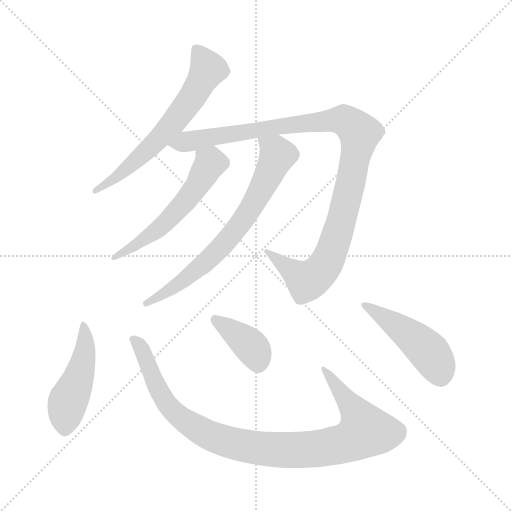
t = 0.00 s
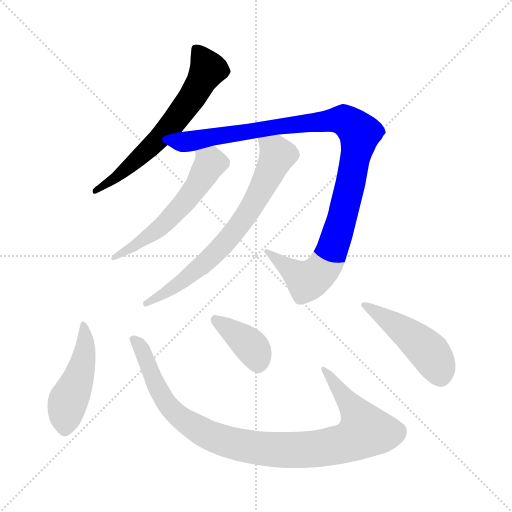
t = 1.36 s
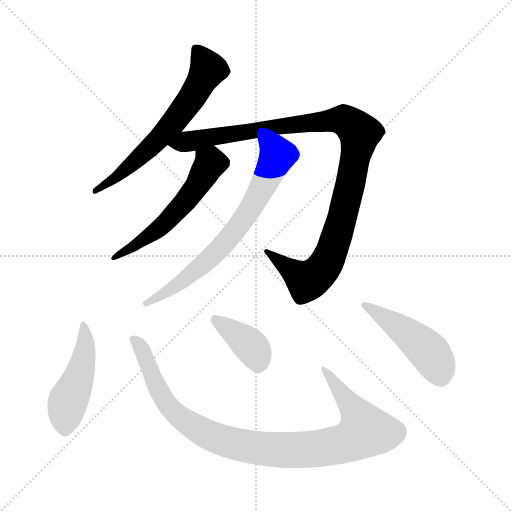
t = 2.71 s
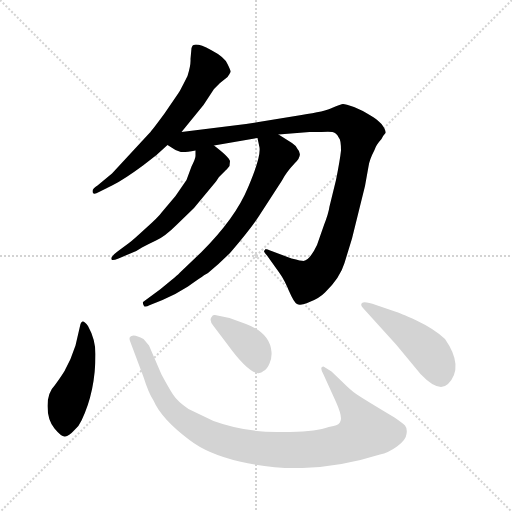
t = 4.07 s
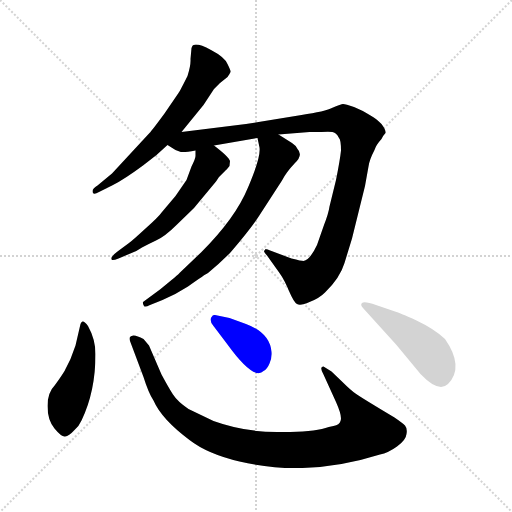
t = 5.42 s
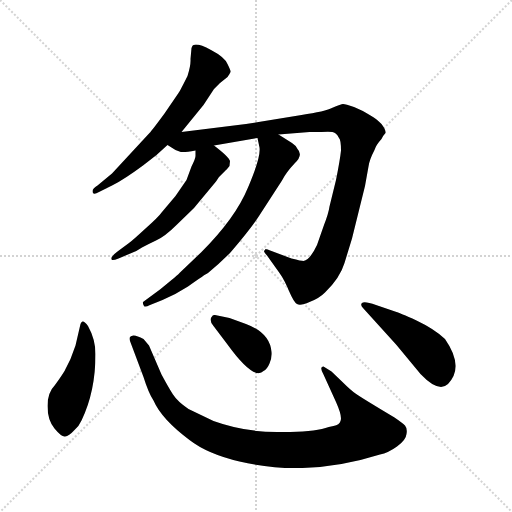
t = 6.78 s

The animated SVG that drew these frames (rendered in a browser with its animation timeline set to each time). Animation: 8 CSS @keyframes rules; one cycle of 6.78 s.

<svg version="1.1" viewBox="0 0 1024 1024" xmlns="http://www.w3.org/2000/svg">
  <g stroke="lightgray" stroke-dasharray="1,1" stroke-width="1" transform="scale(4, 4)">
    <line x1="0" y1="0" x2="256" y2="256"></line>
    <line x1="256" y1="0" x2="0" y2="256"></line>
    <line x1="128" y1="0" x2="128" y2="256"></line>
    <line x1="0" y1="128" x2="256" y2="128"></line>
  </g>
<g transform="scale(1, -1) translate(0, -848)">
   <style type="text/css">
    @keyframes keyframes0 {
      from {
       stroke: blue;
       stroke-dashoffset: 636;
       stroke-width: 128;
       }
       67% {
       animation-timing-function: step-end;
       stroke: blue;
       stroke-dashoffset: 0;
       stroke-width: 128;
       }
       to {
       stroke: black;
       stroke-width: 1024;
       }
       }
       #make-me-a-hanzi-animation-0 {
         animation: keyframes0 0.767578s both;
         animation-delay: 0.000000s;
         animation-timing-function: linear;
       }
    @keyframes keyframes1 {
      from {
       stroke: blue;
       stroke-dashoffset: 1066;
       stroke-width: 128;
       }
       78% {
       animation-timing-function: step-end;
       stroke: blue;
       stroke-dashoffset: 0;
       stroke-width: 128;
       }
       to {
       stroke: black;
       stroke-width: 1024;
       }
       }
       #make-me-a-hanzi-animation-1 {
         animation: keyframes1 1.117513s both;
         animation-delay: 0.767578s;
         animation-timing-function: linear;
       }
    @keyframes keyframes2 {
      from {
       stroke: blue;
       stroke-dashoffset: 557;
       stroke-width: 128;
       }
       64% {
       animation-timing-function: step-end;
       stroke: blue;
       stroke-dashoffset: 0;
       stroke-width: 128;
       }
       to {
       stroke: black;
       stroke-width: 1024;
       }
       }
       #make-me-a-hanzi-animation-2 {
         animation: keyframes2 0.703288s both;
         animation-delay: 1.885091s;
         animation-timing-function: linear;
       }
    @keyframes keyframes3 {
      from {
       stroke: blue;
       stroke-dashoffset: 705;
       stroke-width: 128;
       }
       70% {
       animation-timing-function: step-end;
       stroke: blue;
       stroke-dashoffset: 0;
       stroke-width: 128;
       }
       to {
       stroke: black;
       stroke-width: 1024;
       }
       }
       #make-me-a-hanzi-animation-3 {
         animation: keyframes3 0.823730s both;
         animation-delay: 2.588379s;
         animation-timing-function: linear;
       }
    @keyframes keyframes4 {
      from {
       stroke: blue;
       stroke-dashoffset: 473;
       stroke-width: 128;
       }
       61% {
       animation-timing-function: step-end;
       stroke: blue;
       stroke-dashoffset: 0;
       stroke-width: 128;
       }
       to {
       stroke: black;
       stroke-width: 1024;
       }
       }
       #make-me-a-hanzi-animation-4 {
         animation: keyframes4 0.634928s both;
         animation-delay: 3.412109s;
         animation-timing-function: linear;
       }
    @keyframes keyframes5 {
      from {
       stroke: blue;
       stroke-dashoffset: 981;
       stroke-width: 128;
       }
       76% {
       animation-timing-function: step-end;
       stroke: blue;
       stroke-dashoffset: 0;
       stroke-width: 128;
       }
       to {
       stroke: black;
       stroke-width: 1024;
       }
       }
       #make-me-a-hanzi-animation-5 {
         animation: keyframes5 1.048340s both;
         animation-delay: 4.047038s;
         animation-timing-function: linear;
       }
    @keyframes keyframes6 {
      from {
       stroke: blue;
       stroke-dashoffset: 386;
       stroke-width: 128;
       }
       56% {
       animation-timing-function: step-end;
       stroke: blue;
       stroke-dashoffset: 0;
       stroke-width: 128;
       }
       to {
       stroke: black;
       stroke-width: 1024;
       }
       }
       #make-me-a-hanzi-animation-6 {
         animation: keyframes6 0.564128s both;
         animation-delay: 5.095378s;
         animation-timing-function: linear;
       }
    @keyframes keyframes7 {
      from {
       stroke: blue;
       stroke-dashoffset: 471;
       stroke-width: 128;
       }
       61% {
       animation-timing-function: step-end;
       stroke: blue;
       stroke-dashoffset: 0;
       stroke-width: 128;
       }
       to {
       stroke: black;
       stroke-width: 1024;
       }
       }
       #make-me-a-hanzi-animation-7 {
         animation: keyframes7 0.633301s both;
         animation-delay: 5.659505s;
         animation-timing-function: linear;
       }
</style>
<path d="M 363.0 584.0 L 407.0 638.0 L 428.0 670.0 L 440.0 682.0 L 455.0 694.0 Q 460.0 701.0 461.0 704.0 Q 462.0 706.0 455.0 720.0 Q 449.0 734.0 422.0 748.0 Q 396.0 762.0 387.0 758.0 Q 385.0 758.0 383.0 752.0 L 381.0 730.0 Q 382.0 718.0 375.0 696.0 Q 360.0 666.0 357.0 662.0 L 329.0 621.0 Q 304.0 587.0 299.0 582.0 L 224.0 501.0 L 195.0 477.0 Q 185.0 471.0 185.0 466.0 Q 185.0 456.0 198.0 464.0 L 226.0 478.0 Q 248.0 489.0 286.0 517.0 L 313.0 538.0 L 335.0 558.0 L 363.0 584.0 Z" fill="lightgray"></path> 
<path d="M 428.0 557.0 L 515.0 572.0 L 557.0 579.0 L 619.0 584.0 L 643.0 584.0 Q 665.0 586.0 670.0 582.0 Q 676.0 578.0 678.0 572.0 Q 682.0 568.0 682.0 547.0 Q 680.0 528.0 672.0 488.0 L 659.0 435.0 Q 657.0 421.0 648.0 398.0 L 634.0 358.0 Q 620.0 328.0 607.0 326.0 Q 603.0 326.0 583.0 331.0 L 543.0 346.0 Q 534.0 350.0 531.0 350.0 Q 531.0 349.0 528.0 346.0 Q 528.0 344.0 534.0 337.0 L 559.0 302.0 Q 569.0 288.0 578.0 266.0 Q 588.0 243.0 594.0 240.0 Q 601.0 236.0 619.0 244.0 Q 638.0 251.0 650.0 263.0 Q 680.0 292.0 689.0 322.0 L 704.0 371.0 L 730.0 476.0 L 737.0 515.0 Q 739.0 529.0 749.0 548.0 Q 752.0 558.0 763.0 570.0 Q 767.0 578.0 771.0 582.0 Q 772.0 588.0 763.0 600.0 Q 753.0 610.0 746.0 614.0 L 736.0 620.0 Q 725.0 627.0 708.0 634.0 Q 691.0 640.0 686.0 640.0 Q 682.0 640.0 666.0 633.0 Q 650.0 625.0 603.0 618.0 L 492.0 600.0 L 363.0 584.0 C 333.0 580.0 309.0 572.0 335.0 558.0 L 351.0 548.0 L 359.0 545.0 Q 364.0 542.0 391.0 547.0 L 428.0 557.0 Z" fill="lightgray"></path> 
<path d="M 459.0 516.0 L 460.0 526.0 Q 458.0 534.0 428.0 557.0 C 404.0 576.0 391.0 577.0 391.0 547.0 L 391.0 536.0 Q 391.0 531.0 383.0 515.0 L 373.0 488.0 L 351.0 456.0 L 324.0 424.0 Q 317.0 414.0 291.0 391.0 Q 265.0 367.0 258.0 362.0 L 235.0 345.0 Q 219.0 333.0 224.0 328.0 Q 227.0 327.0 237.0 331.0 L 263.0 342.0 Q 274.0 346.0 284.0 353.0 Q 295.0 359.0 312.0 367.0 Q 330.0 375.0 354.0 399.0 L 388.0 432.0 L 432.0 485.0 L 438.0 494.0 L 452.0 508.0 Q 452.0 507.0 459.0 516.0 Z" fill="lightgray"></path> 
<path d="M 515.0 572.0 L 519.0 553.0 Q 522.0 534.0 496.0 473.0 Q 471.0 412.0 403.0 344.0 L 359.0 302.0 Q 358.0 300.0 320.0 269.0 L 286.0 244.0 Q 285.0 241.0 288.0 236.0 Q 290.0 233.0 300.0 238.0 L 325.0 248.0 Q 353.0 260.0 376.0 275.0 Q 411.0 300.0 416.0 302.0 Q 438.0 320.0 460.0 342.0 Q 502.0 391.0 518.0 416.0 L 564.0 487.0 Q 572.0 503.0 589.0 521.0 Q 607.0 538.0 595.0 550.0 Q 592.0 557.0 584.0 562.0 L 557.0 579.0 C 532.0 595.0 509.0 601.0 515.0 572.0 Z" fill="lightgray"></path> 
<path d="M 176.0 196.0 Q 169.0 206.0 165.0 205.0 Q 162.0 204.0 161.0 200.0 L 151.0 157.0 L 141.0 130.0 L 132.0 112.0 Q 129.0 104.0 110.0 78.0 Q 95.0 63.0 95.0 36.0 Q 95.0 8.0 109.0 -9.0 Q 123.0 -26.0 130.0 -25.0 Q 138.0 -24.0 148.0 -13.0 Q 159.0 -3.0 163.0 7.0 Q 191.0 65.0 191.0 140.0 Q 191.0 169.0 176.0 196.0 Z" fill="lightgray"></path> 
<path d="M 427.0 6.0 L 377.0 30.0 Q 355.0 45.0 346.0 59.0 Q 337.0 73.0 323.0 99.0 L 298.0 157.0 L 287.0 170.0 Q 266.0 182.0 260.0 174.0 Q 258.0 172.0 260.0 166.0 L 287.0 94.0 Q 297.0 62.0 307.0 47.0 Q 323.0 10.0 379.0 -32.0 Q 415.0 -60.0 479.0 -75.0 Q 543.0 -90.0 605.0 -88.0 Q 681.0 -86.0 760.0 -61.0 Q 776.0 -58.0 794.0 -45.0 Q 812.0 -32.0 813.0 -20.0 Q 815.0 -9.0 810.0 -3.0 Q 805.0 2.0 789.0 13.0 Q 722.0 53.0 711.0 61.0 Q 701.0 68.0 687.0 82.0 L 663.0 105.0 L 647.0 115.0 Q 638.0 115.0 647.0 99.0 L 672.0 44.0 Q 685.0 15.0 681.0 6.0 Q 679.0 -2.0 667.0 -4.0 Q 656.0 -6.0 651.0 -8.0 Q 621.0 -17.0 554.0 -16.0 Q 488.0 -16.0 427.0 6.0 Z" fill="lightgray"></path> 
<path d="M 427.0 196.0 L 455.0 159.0 Q 508.0 86.0 527.0 106.0 Q 534.0 109.0 539.0 121.0 Q 544.0 132.0 543.0 144.0 Q 540.0 182.0 492.0 200.0 L 459.0 212.0 L 430.0 218.0 Q 425.0 219.0 424.0 215.0 Q 417.0 208.0 427.0 196.0 Z" fill="lightgray"></path> 
<path d="M 793.0 224.0 L 752.0 238.0 Q 729.0 246.0 724.0 242.0 Q 720.0 238.0 726.0 232.0 L 793.0 158.0 L 841.0 100.0 Q 877.0 62.0 896.0 80.0 Q 929.0 114.0 890.0 170.0 Q 869.0 190.0 833.0 207.0 Q 798.0 223.0 793.0 224.0 Z" fill="lightgray"></path> 
      <clipPath id="make-me-a-hanzi-clip-0">
      <path d="M 363.0 584.0 L 407.0 638.0 L 428.0 670.0 L 440.0 682.0 L 455.0 694.0 Q 460.0 701.0 461.0 704.0 Q 462.0 706.0 455.0 720.0 Q 449.0 734.0 422.0 748.0 Q 396.0 762.0 387.0 758.0 Q 385.0 758.0 383.0 752.0 L 381.0 730.0 Q 382.0 718.0 375.0 696.0 Q 360.0 666.0 357.0 662.0 L 329.0 621.0 Q 304.0 587.0 299.0 582.0 L 224.0 501.0 L 195.0 477.0 Q 185.0 471.0 185.0 466.0 Q 185.0 456.0 198.0 464.0 L 226.0 478.0 Q 248.0 489.0 286.0 517.0 L 313.0 538.0 L 335.0 558.0 L 363.0 584.0 Z" fill="lightgray"></path>
      </clipPath>
      <path clip-path="url(#make-me-a-hanzi-clip-0)" d="M 392.0 751.0 L 415.0 709.0 L 374.0 638.0 L 316.0 568.0 L 270.0 524.0 L 203.0 472.0 L 192.0 470.0 " fill="none" id="make-me-a-hanzi-animation-0" stroke-dasharray="508 1016" stroke-linecap="round"></path>

      <clipPath id="make-me-a-hanzi-clip-1">
      <path d="M 428.0 557.0 L 515.0 572.0 L 557.0 579.0 L 619.0 584.0 L 643.0 584.0 Q 665.0 586.0 670.0 582.0 Q 676.0 578.0 678.0 572.0 Q 682.0 568.0 682.0 547.0 Q 680.0 528.0 672.0 488.0 L 659.0 435.0 Q 657.0 421.0 648.0 398.0 L 634.0 358.0 Q 620.0 328.0 607.0 326.0 Q 603.0 326.0 583.0 331.0 L 543.0 346.0 Q 534.0 350.0 531.0 350.0 Q 531.0 349.0 528.0 346.0 Q 528.0 344.0 534.0 337.0 L 559.0 302.0 Q 569.0 288.0 578.0 266.0 Q 588.0 243.0 594.0 240.0 Q 601.0 236.0 619.0 244.0 Q 638.0 251.0 650.0 263.0 Q 680.0 292.0 689.0 322.0 L 704.0 371.0 L 730.0 476.0 L 737.0 515.0 Q 739.0 529.0 749.0 548.0 Q 752.0 558.0 763.0 570.0 Q 767.0 578.0 771.0 582.0 Q 772.0 588.0 763.0 600.0 Q 753.0 610.0 746.0 614.0 L 736.0 620.0 Q 725.0 627.0 708.0 634.0 Q 691.0 640.0 686.0 640.0 Q 682.0 640.0 666.0 633.0 Q 650.0 625.0 603.0 618.0 L 492.0 600.0 L 363.0 584.0 C 333.0 580.0 309.0 572.0 335.0 558.0 L 351.0 548.0 L 359.0 545.0 Q 364.0 542.0 391.0 547.0 L 428.0 557.0 Z" fill="lightgray"></path>
      </clipPath>
      <path clip-path="url(#make-me-a-hanzi-clip-1)" d="M 342.0 560.0 L 515.0 589.0 L 683.0 609.0 L 711.0 591.0 L 719.0 582.0 L 718.0 569.0 L 689.0 430.0 L 665.0 350.0 L 646.0 311.0 L 613.0 286.0 L 535.0 344.0 " fill="none" id="make-me-a-hanzi-animation-1" stroke-dasharray="938 1876" stroke-linecap="round"></path>

      <clipPath id="make-me-a-hanzi-clip-2">
      <path d="M 459.0 516.0 L 460.0 526.0 Q 458.0 534.0 428.0 557.0 C 404.0 576.0 391.0 577.0 391.0 547.0 L 391.0 536.0 Q 391.0 531.0 383.0 515.0 L 373.0 488.0 L 351.0 456.0 L 324.0 424.0 Q 317.0 414.0 291.0 391.0 Q 265.0 367.0 258.0 362.0 L 235.0 345.0 Q 219.0 333.0 224.0 328.0 Q 227.0 327.0 237.0 331.0 L 263.0 342.0 Q 274.0 346.0 284.0 353.0 Q 295.0 359.0 312.0 367.0 Q 330.0 375.0 354.0 399.0 L 388.0 432.0 L 432.0 485.0 L 438.0 494.0 L 452.0 508.0 Q 452.0 507.0 459.0 516.0 Z" fill="lightgray"></path>
      </clipPath>
      <path clip-path="url(#make-me-a-hanzi-clip-2)" d="M 399.0 542.0 L 419.0 520.0 L 368.0 441.0 L 317.0 390.0 L 230.0 331.0 " fill="none" id="make-me-a-hanzi-animation-2" stroke-dasharray="429 858" stroke-linecap="round"></path>

      <clipPath id="make-me-a-hanzi-clip-3">
      <path d="M 515.0 572.0 L 519.0 553.0 Q 522.0 534.0 496.0 473.0 Q 471.0 412.0 403.0 344.0 L 359.0 302.0 Q 358.0 300.0 320.0 269.0 L 286.0 244.0 Q 285.0 241.0 288.0 236.0 Q 290.0 233.0 300.0 238.0 L 325.0 248.0 Q 353.0 260.0 376.0 275.0 Q 411.0 300.0 416.0 302.0 Q 438.0 320.0 460.0 342.0 Q 502.0 391.0 518.0 416.0 L 564.0 487.0 Q 572.0 503.0 589.0 521.0 Q 607.0 538.0 595.0 550.0 Q 592.0 557.0 584.0 562.0 L 557.0 579.0 C 532.0 595.0 509.0 601.0 515.0 572.0 Z" fill="lightgray"></path>
      </clipPath>
      <path clip-path="url(#make-me-a-hanzi-clip-3)" d="M 523.0 569.0 L 551.0 546.0 L 554.0 535.0 L 483.0 404.0 L 430.0 341.0 L 375.0 293.0 L 293.0 242.0 " fill="none" id="make-me-a-hanzi-animation-3" stroke-dasharray="577 1154" stroke-linecap="round"></path>

      <clipPath id="make-me-a-hanzi-clip-4">
      <path d="M 176.0 196.0 Q 169.0 206.0 165.0 205.0 Q 162.0 204.0 161.0 200.0 L 151.0 157.0 L 141.0 130.0 L 132.0 112.0 Q 129.0 104.0 110.0 78.0 Q 95.0 63.0 95.0 36.0 Q 95.0 8.0 109.0 -9.0 Q 123.0 -26.0 130.0 -25.0 Q 138.0 -24.0 148.0 -13.0 Q 159.0 -3.0 163.0 7.0 Q 191.0 65.0 191.0 140.0 Q 191.0 169.0 176.0 196.0 Z" fill="lightgray"></path>
      </clipPath>
      <path clip-path="url(#make-me-a-hanzi-clip-4)" d="M 169.0 198.0 L 168.0 132.0 L 136.0 46.0 L 130.0 -13.0 " fill="none" id="make-me-a-hanzi-animation-4" stroke-dasharray="345 690" stroke-linecap="round"></path>

      <clipPath id="make-me-a-hanzi-clip-5">
      <path d="M 427.0 6.0 L 377.0 30.0 Q 355.0 45.0 346.0 59.0 Q 337.0 73.0 323.0 99.0 L 298.0 157.0 L 287.0 170.0 Q 266.0 182.0 260.0 174.0 Q 258.0 172.0 260.0 166.0 L 287.0 94.0 Q 297.0 62.0 307.0 47.0 Q 323.0 10.0 379.0 -32.0 Q 415.0 -60.0 479.0 -75.0 Q 543.0 -90.0 605.0 -88.0 Q 681.0 -86.0 760.0 -61.0 Q 776.0 -58.0 794.0 -45.0 Q 812.0 -32.0 813.0 -20.0 Q 815.0 -9.0 810.0 -3.0 Q 805.0 2.0 789.0 13.0 Q 722.0 53.0 711.0 61.0 Q 701.0 68.0 687.0 82.0 L 663.0 105.0 L 647.0 115.0 Q 638.0 115.0 647.0 99.0 L 672.0 44.0 Q 685.0 15.0 681.0 6.0 Q 679.0 -2.0 667.0 -4.0 Q 656.0 -6.0 651.0 -8.0 Q 621.0 -17.0 554.0 -16.0 Q 488.0 -16.0 427.0 6.0 Z" fill="lightgray"></path>
      </clipPath>
      <path clip-path="url(#make-me-a-hanzi-clip-5)" d="M 267.0 170.0 L 287.0 144.0 L 321.0 61.0 L 360.0 13.0 L 434.0 -29.0 L 509.0 -48.0 L 639.0 -49.0 L 697.0 -36.0 L 731.0 -14.0 L 713.0 22.0 L 649.0 109.0 " fill="none" id="make-me-a-hanzi-animation-5" stroke-dasharray="853 1706" stroke-linecap="round"></path>

      <clipPath id="make-me-a-hanzi-clip-6">
      <path d="M 427.0 196.0 L 455.0 159.0 Q 508.0 86.0 527.0 106.0 Q 534.0 109.0 539.0 121.0 Q 544.0 132.0 543.0 144.0 Q 540.0 182.0 492.0 200.0 L 459.0 212.0 L 430.0 218.0 Q 425.0 219.0 424.0 215.0 Q 417.0 208.0 427.0 196.0 Z" fill="lightgray"></path>
      </clipPath>
      <path clip-path="url(#make-me-a-hanzi-clip-6)" d="M 431.0 208.0 L 503.0 154.0 L 517.0 116.0 " fill="none" id="make-me-a-hanzi-animation-6" stroke-dasharray="258 516" stroke-linecap="round"></path>

      <clipPath id="make-me-a-hanzi-clip-7">
      <path d="M 793.0 224.0 L 752.0 238.0 Q 729.0 246.0 724.0 242.0 Q 720.0 238.0 726.0 232.0 L 793.0 158.0 L 841.0 100.0 Q 877.0 62.0 896.0 80.0 Q 929.0 114.0 890.0 170.0 Q 869.0 190.0 833.0 207.0 Q 798.0 223.0 793.0 224.0 Z" fill="lightgray"></path>
      </clipPath>
      <path clip-path="url(#make-me-a-hanzi-clip-7)" d="M 729.0 238.0 L 796.0 195.0 L 852.0 150.0 L 869.0 129.0 L 881.0 95.0 " fill="none" id="make-me-a-hanzi-animation-7" stroke-dasharray="343 686" stroke-linecap="round"></path>

</g>
</svg>
